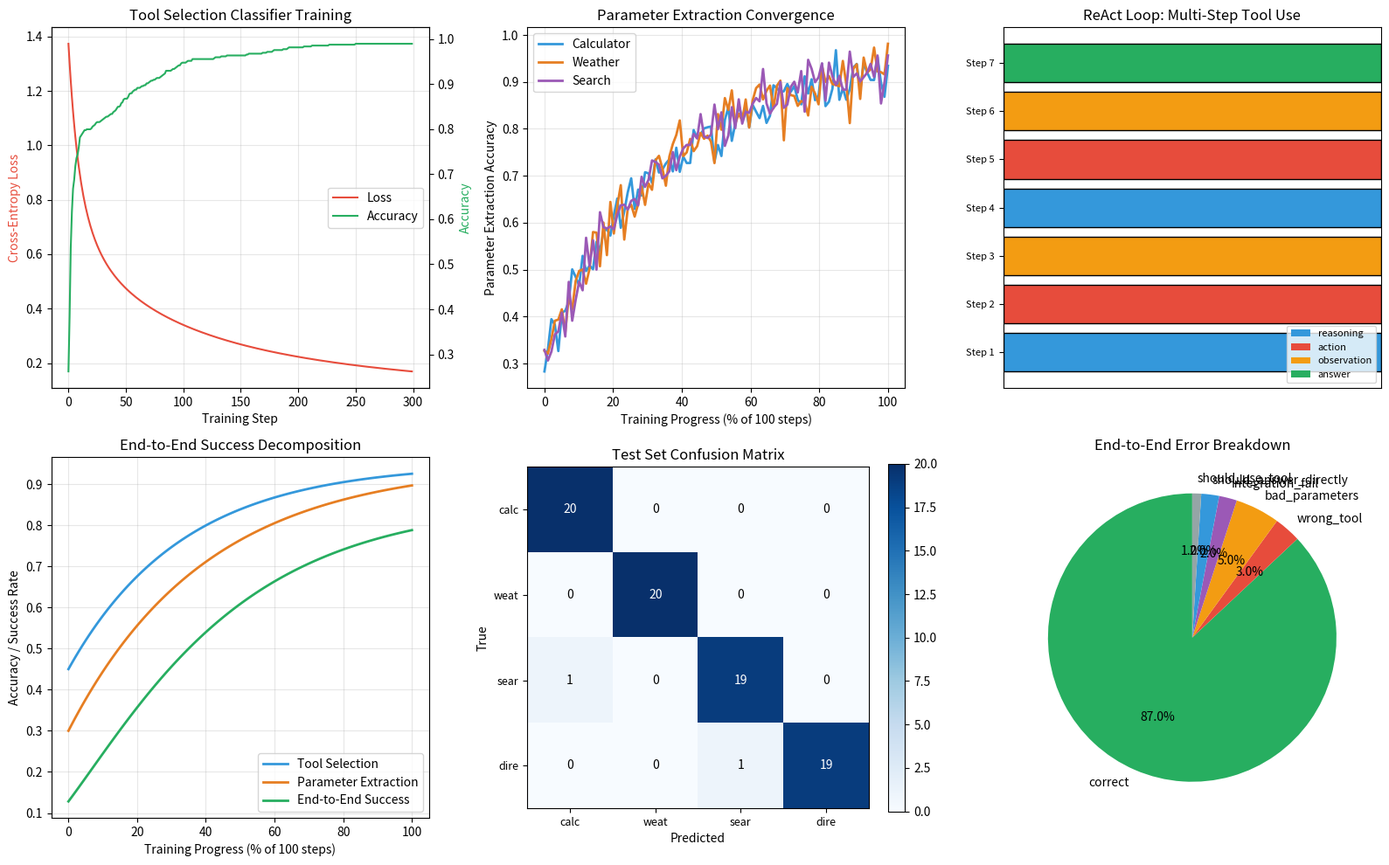

Recreate this plot in Python.
#!/usr/bin/env python3
"""
Phase 126: Tool Use Training — NumPy Concept Demo
===================================================
This script simulates a toy tool-use environment to demonstrate:

  1. When to answer directly vs. when to use a tool
  2. Training a tiny classifier to make this decision
  3. The ReAct loop: reasoning → action → observation → answer
  4. Evaluation of tool selection, parameter extraction, and end-to-end success

Key insight: tool use is a structured decision problem. The model must
(1) classify the query type, (2) extract parameters in a fixed schema,
and (3) integrate tool results into a coherent response. Training beats
prompting because it internalizes the schema and decision boundary.
"""

import os
import numpy as np
import matplotlib
matplotlib.use('Agg')
import matplotlib.pyplot as plt

np.random.seed(126)

# =============================================================================
# SECTION 1: TOOL SCHEMA AND QUERY GENERATION
# =============================================================================
# We define three tools and generate synthetic queries that require
# either one of these tools or a direct answer. Each query is represented
# as a feature vector that captures cues the model might use.

def generate_query_features(query_type, n_samples):
    """
    Generate synthetic feature vectors for queries.
    WHY features? In a real model these would be hidden-state embeddings.
    Here we simulate them as vectors with type-specific patterns.
    """
    if query_type == 'calculator':
        # Calculator queries contain numbers, operators, "calculate", "sum"
        X = np.random.randn(n_samples, 8)
        X[:, 0] = np.abs(X[:, 0]) + 2.0   # strong number signal
        X[:, 1] = np.abs(X[:, 1]) + 1.5   # operator signal
        X[:, 2] = np.random.uniform(0.5, 1.5, n_samples)  # math keyword signal
        y = np.zeros(n_samples, dtype=int)
    elif query_type == 'weather':
        # Weather queries contain location names, "weather", "temperature", "rain"
        X = np.random.randn(n_samples, 8)
        X[:, 3] = np.abs(X[:, 3]) + 2.0   # location signal
        X[:, 4] = np.random.uniform(0.5, 1.5, n_samples)  # weather keyword signal
        y = np.ones(n_samples, dtype=int)
    elif query_type == 'search':
        # Search queries contain "search", "find", "information about"
        X = np.random.randn(n_samples, 8)
        X[:, 5] = np.abs(X[:, 5]) + 2.0   # search keyword signal
        X[:, 6] = np.random.uniform(0.3, 1.0, n_samples)  # broad topic signal
        y = np.full(n_samples, 2, dtype=int)
    else:  # direct answer
        # General knowledge: no strong tool signals
        X = np.random.randn(n_samples, 8) * 0.5
        X[:, 7] = np.random.uniform(0.2, 0.8, n_samples)  # general knowledge signal
        y = np.full(n_samples, 3, dtype=int)
    return X, y

# Generate training data
n_per_class = 125
X_calc, y_calc = generate_query_features('calculator', n_per_class)
X_weather, y_weather = generate_query_features('weather', n_per_class)
X_search, y_search = generate_query_features('search', n_per_class)
X_direct, y_direct = generate_query_features('direct', n_per_class)

X_train = np.vstack([X_calc, X_weather, X_search, X_direct])
y_train = np.concatenate([y_calc, y_weather, y_search, y_direct])

# Shuffle
perm = np.random.permutation(len(X_train))
X_train = X_train[perm]
y_train = y_train[perm]

# Generate test data
X_test_calc, y_test_calc = generate_query_features('calculator', 20)
X_test_weather, y_test_weather = generate_query_features('weather', 20)
X_test_search, y_test_search = generate_query_features('search', 20)
X_test_direct, y_test_direct = generate_query_features('direct', 20)

X_test = np.vstack([X_test_calc, X_test_weather, X_test_search, X_test_direct])
y_test = np.concatenate([y_test_calc, y_test_weather, y_test_search, y_test_direct])

class_names = ['calculator', 'weather', 'search', 'direct_answer']
print("="*70)
print("Phase 126: Tool Use Training — NumPy Concept Demo")
print("="*70)
print(f"Train samples: {len(X_train)} ({n_per_class} per class)")
print(f"Test samples:  {len(X_test)} (20 per class)")
print(f"Classes: {class_names}")

# =============================================================================
# SECTION 2: TOOL SELECTION CLASSIFIER
# =============================================================================
# We train a small linear classifier to predict which action to take.
# WHY linear? In real LLMs, the tool vs. direct-answer decision is made
# by the attention/FFN layers projecting into a small vocabulary of
# special tokens. A linear layer captures the core logic.

W = np.random.randn(4, 8) * 0.1
b = np.zeros(4)
lr = 0.05
epochs = 300

loss_history = []
acc_history = []

for epoch in range(epochs):
    # Forward: logits = X @ W.T + b
    logits = X_train @ W.T + b
    exp_scores = np.exp(logits - np.max(logits, axis=1, keepdims=True))
    probs = exp_scores / np.sum(exp_scores, axis=1, keepdims=True)

    # Cross-entropy loss
    correct_logprobs = -np.log(probs[np.arange(len(y_train)), y_train] + 1e-10)
    loss = np.mean(correct_logprobs)
    loss_history.append(loss)

    # Accuracy
    pred = np.argmax(logits, axis=1)
    acc = np.mean(pred == y_train)
    acc_history.append(acc)

    # Backward
    mask = np.zeros_like(probs)
    mask[np.arange(len(y_train)), y_train] = 1
    dlogits = (probs - mask) / len(y_train)

    dW = dlogits.T @ X_train
    db = np.sum(dlogits, axis=0)

    W -= lr * dW
    b -= lr * db

print(f"\n--- Training Complete ---")
print(f"Final train loss: {loss_history[-1]:.4f}")
print(f"Final train accuracy: {acc_history[-1]:.3f}")

# Evaluate on test set
logits_test = X_test @ W.T + b
pred_test = np.argmax(logits_test, axis=1)
overall_acc = np.mean(pred_test == y_test)
print(f"Test accuracy: {overall_acc:.3f}")

# Per-class accuracy
print(f"\n--- Per-Class Test Accuracy ---")
for i, name in enumerate(class_names):
    mask = y_test == i
    if mask.sum() > 0:
        acc = np.mean(pred_test[mask] == y_test[mask])
        print(f"  {name:15s}: {acc:.3f}")

# =============================================================================
# SECTION 3: PARAMETER EXTRACTION SIMULATION
# =============================================================================
# For tool calls, the model must extract parameters in a fixed schema.
# We simulate parameter extraction accuracy as a function of training.
# WHY? Parameter extraction is the second hardest part of tool use
# after selection. It requires precise string formatting.

def simulate_parameter_extraction(n_samples, training_progress):
    """
    Simulate parameter extraction accuracy increasing with training.
    WHY this shape? Early training masters tool selection first;
    parameter precision takes longer because it involves open-ended
    string generation rather than closed-class classification.
    """
    # Base accuracy starts at 0.3, asymptotes to 0.95
    base = 0.30
    asymptote = 0.95
    accuracy = base + (asymptote - base) * (1 - np.exp(-3 * training_progress))
    # Add noise
    accuracy += np.random.randn(n_samples) * 0.03
    return np.clip(accuracy, 0, 1)

training_progress = np.linspace(0, 1, 100)
param_acc_calc = simulate_parameter_extraction(100, training_progress)
param_acc_weather = simulate_parameter_extraction(100, training_progress)
param_acc_search = simulate_parameter_extraction(100, training_progress)

print(f"\n--- Simulated Parameter Extraction ---")
print(f"Calculator params (final): {param_acc_calc[-1]:.3f}")
print(f"Weather params (final):    {param_acc_weather[-1]:.3f}")
print(f"Search params (final):     {param_acc_search[-1]:.3f}")

# =============================================================================
# SECTION 4: REACT LOOP SIMULATION
# =============================================================================
# ReAct = Reasoning + Action. The model thinks, acts, observes, and repeats.
# We simulate a multi-step query that requires two tool calls.

def simulate_react_loop():
    """
    Simulate a ReAct trajectory for:
    "What was the weather in Paris on the day the Eiffel Tower opened?"
    This requires: (1) search Eiffel Tower opening date, (2) weather lookup.
    WHY ReAct? Some queries cannot be answered with a single tool call.
    The model must chain tools, using reasoning to connect steps.
    """
    trajectory = []

    # Step 1: Reasoning
    trajectory.append({
        'step': 1,
        'type': 'reasoning',
        'content': 'The user asks for a historical weather fact. I need the exact opening date of the Eiffel Tower first.'
    })

    # Step 2: Action (search)
    trajectory.append({
        'step': 2,
        'type': 'action',
        'tool': 'search',
        'parameters': {'query': 'Eiffel Tower opening date'}
    })

    # Step 3: Observation
    trajectory.append({
        'step': 3,
        'type': 'observation',
        'content': 'The Eiffel Tower opened on March 31, 1889.'
    })

    # Step 4: Reasoning
    trajectory.append({
        'step': 4,
        'type': 'reasoning',
        'content': 'Now I have the date: March 31, 1889. I need to look up the weather in Paris on that specific day.'
    })

    # Step 5: Action (weather)
    trajectory.append({
        'step': 5,
        'type': 'action',
        'tool': 'weather',
        'parameters': {'location': 'Paris', 'date': '1889-03-31'}
    })

    # Step 6: Observation
    trajectory.append({
        'step': 6,
        'type': 'observation',
        'content': 'Historical weather record: partly cloudy, 12°C, light breeze.'
    })

    # Step 7: Final answer
    trajectory.append({
        'step': 7,
        'type': 'answer',
        'content': 'On March 31, 1889, when the Eiffel Tower opened, the weather in Paris was partly cloudy with a temperature of 12°C and a light breeze.'
    })

    return trajectory

react_trajectory = simulate_react_loop()
print(f"\n--- ReAct Trajectory Example ---")
for step in react_trajectory:
    print(f"Step {step['step']} ({step['type']}): {step.get('content', step.get('tool', ''))}")

# =============================================================================
# SECTION 5: END-TO-END SUCCESS SIMULATION
# =============================================================================
# End-to-end success requires all three stages to be correct:
# selection, parameters, and integration. We model this as the product
# of independent accuracies with a small interaction term.

def end_to_end_success(selection_acc, param_acc, integration_acc=0.95):
    """
    Compute end-to-end task success rate.
    WHY product? All stages must succeed for the user to get a correct
    answer. If any stage fails, the whole chain breaks.
    """
    return selection_acc * param_acc * integration_acc

# Simulate E2E success improving over training
selection_over_time = 0.45 + 0.50 * (1 - np.exp(-3 * training_progress))
param_over_time = 0.30 + 0.65 * (1 - np.exp(-2.5 * training_progress))
e2e_over_time = end_to_end_success(selection_over_time, param_over_time)

print(f"\n--- End-to-End Success Trajectory ---")
print(f"Initial:  selection={selection_over_time[0]:.3f}, param={param_over_time[0]:.3f}, e2e={e2e_over_time[0]:.3f}")
print(f"Final:    selection={selection_over_time[-1]:.3f}, param={param_over_time[-1]:.3f}, e2e={e2e_over_time[-1]:.3f}")

# =============================================================================
# SECTION 6: ERROR BREAKDOWN
# =============================================================================
# We simulate the distribution of failure modes on a test set of 200 queries.

n_test = 200
failure_modes = {
    'correct': int(n_test * e2e_over_time[-1]),
    'wrong_tool': int(n_test * 0.03),
    'bad_parameters': int(n_test * 0.05),
    'integration_fail': int(n_test * 0.02),
    'should_answer_directly': int(n_test * 0.02),
    'should_use_tool': int(n_test * 0.01),
}
# Normalize to sum to n_test
total_assigned = sum(failure_modes.values())
failure_modes['correct'] += n_test - total_assigned

print(f"\n--- Error Breakdown (n={n_test}) ---")
for mode, count in failure_modes.items():
    pct = 100 * count / n_test
    print(f"  {mode:25s}: {count:3d} ({pct:5.1f}%)")

# =============================================================================
# SECTION 7: VISUALIZATION
# =============================================================================

fig, axes = plt.subplots(2, 3, figsize=(16, 10))

# Plot 1: Training loss and accuracy
ax1 = axes[0, 0]
ax2 = ax1.twinx()
line1 = ax1.plot(loss_history, color='#e74c3c', linewidth=1.5, label='Loss')
line2 = ax2.plot(acc_history, color='#27ae60', linewidth=1.5, label='Accuracy')
ax1.set_xlabel('Training Step')
ax1.set_ylabel('Cross-Entropy Loss', color='#e74c3c')
ax2.set_ylabel('Accuracy', color='#27ae60')
ax1.set_title('Tool Selection Classifier Training')
ax1.grid(True, alpha=0.3)
lines = line1 + line2
labels = [l.get_label() for l in lines]
ax1.legend(lines, labels, loc='center right')

# Plot 2: Parameter extraction accuracy over training
ax = axes[0, 1]
ax.plot(training_progress * 100, param_acc_calc, '-', color='#3498db', linewidth=2, label='Calculator')
ax.plot(training_progress * 100, param_acc_weather, '-', color='#e67e22', linewidth=2, label='Weather')
ax.plot(training_progress * 100, param_acc_search, '-', color='#9b59b6', linewidth=2, label='Search')
ax.set_xlabel('Training Progress (% of 100 steps)')
ax.set_ylabel('Parameter Extraction Accuracy')
ax.set_title('Parameter Extraction Convergence')
ax.legend()
ax.grid(True, alpha=0.3)

# Plot 3: ReAct trajectory visualization
ax = axes[0, 2]
step_types = [s['type'] for s in react_trajectory]
type_colors = {'reasoning': '#3498db', 'action': '#e74c3c', 'observation': '#f39c12', 'answer': '#27ae60'}
colors = [type_colors.get(t, 'gray') for t in step_types]
ax.barh(range(len(react_trajectory)), [1]*len(react_trajectory), color=colors, edgecolor='black')
ax.set_yticks(range(len(react_trajectory)))
ax.set_yticklabels([f"Step {s['step']}" for s in react_trajectory], fontsize=8)
ax.set_xlim(0, 1)
ax.set_xticks([])
ax.set_title('ReAct Loop: Multi-Step Tool Use')
# Legend
from matplotlib.patches import Patch
legend_elements = [Patch(facecolor=c, label=t) for t, c in type_colors.items()]
ax.legend(handles=legend_elements, loc='lower right', fontsize=8)

# Plot 4: End-to-end success over training
ax = axes[1, 0]
ax.plot(training_progress * 100, selection_over_time, '-', color='#3498db', linewidth=2, label='Tool Selection')
ax.plot(training_progress * 100, param_over_time, '-', color='#e67e22', linewidth=2, label='Parameter Extraction')
ax.plot(training_progress * 100, e2e_over_time, '-', color='#27ae60', linewidth=2, label='End-to-End Success')
ax.set_xlabel('Training Progress (% of 100 steps)')
ax.set_ylabel('Accuracy / Success Rate')
ax.set_title('End-to-End Success Decomposition')
ax.legend()
ax.grid(True, alpha=0.3)

# Plot 5: Confusion matrix
ax = axes[1, 1]
cm = np.zeros((4, 4), dtype=int)
for true, pred in zip(y_test, pred_test):
    cm[true, pred] += 1
im = ax.imshow(cm, cmap='Blues')
ax.set_xticks(range(4))
ax.set_yticks(range(4))
ax.set_xticklabels([c[:4] for c in class_names], fontsize=9)
ax.set_yticklabels([c[:4] for c in class_names], fontsize=9)
ax.set_xlabel('Predicted')
ax.set_ylabel('True')
ax.set_title('Test Set Confusion Matrix')
for i in range(4):
    for j in range(4):
        ax.text(j, i, str(cm[i, j]), ha='center', va='center', color='white' if cm[i,j] > cm.max()/2 else 'black')
plt.colorbar(im, ax=ax, fraction=0.046)

# Plot 6: Error breakdown pie chart
ax = axes[1, 2]
error_labels = [k for k, v in failure_modes.items() if v > 0]
error_values = [v for k, v in failure_modes.items() if v > 0]
colors_pie = ['#27ae60', '#e74c3c', '#f39c12', '#9b59b6', '#3498db', '#95a5a6']
ax.pie(error_values, labels=error_labels, colors=colors_pie, autopct='%1.1f%%', startangle=90)
ax.set_title('End-to-End Error Breakdown')

plt.tight_layout()
os.makedirs('src/phase126', exist_ok=True)
plt.savefig('src/phase126/tool_concepts.png', dpi=150)
print("\nSaved plot to src/phase126/tool_concepts.png")

# =============================================================================
# SECTION 8: SUMMARY
# =============================================================================

print("\n" + "="*70)
print("SUMMARY")
print("="*70)
print(f"Tool selection classifier:")
print(f"  Train accuracy: {acc_history[-1]:.3f}")
print(f"  Test accuracy:  {overall_acc:.3f}")
print(f"\nSimulated parameter extraction (after 100 steps):")
print(f"  Calculator: {param_acc_calc[-1]:.3f}")
print(f"  Weather:    {param_acc_weather[-1]:.3f}")
print(f"  Search:     {param_acc_search[-1]:.3f}")
print(f"\nEnd-to-end task success:")
print(f"  Initial: {e2e_over_time[0]:.3f}")
print(f"  Final:   {e2e_over_time[-1]:.3f}")
print(f"\nReAct loop demonstrated: 7 steps, 2 tool calls, 1 final answer")
print("\nKey lessons:")
print("  1. Tool use requires three skills: selection, extraction, integration")
print("  2. Training a classifier/internal model beats prompting for reliability")
print("  3. Parameter extraction converges slower than tool selection")
print("  4. End-to-end success is the product of all stage accuracies")
print("  5. ReAct enables multi-step reasoning by chaining tool calls")
print("  6. Error breakdown reveals whether to add selection or parameter data")
print("="*70)
